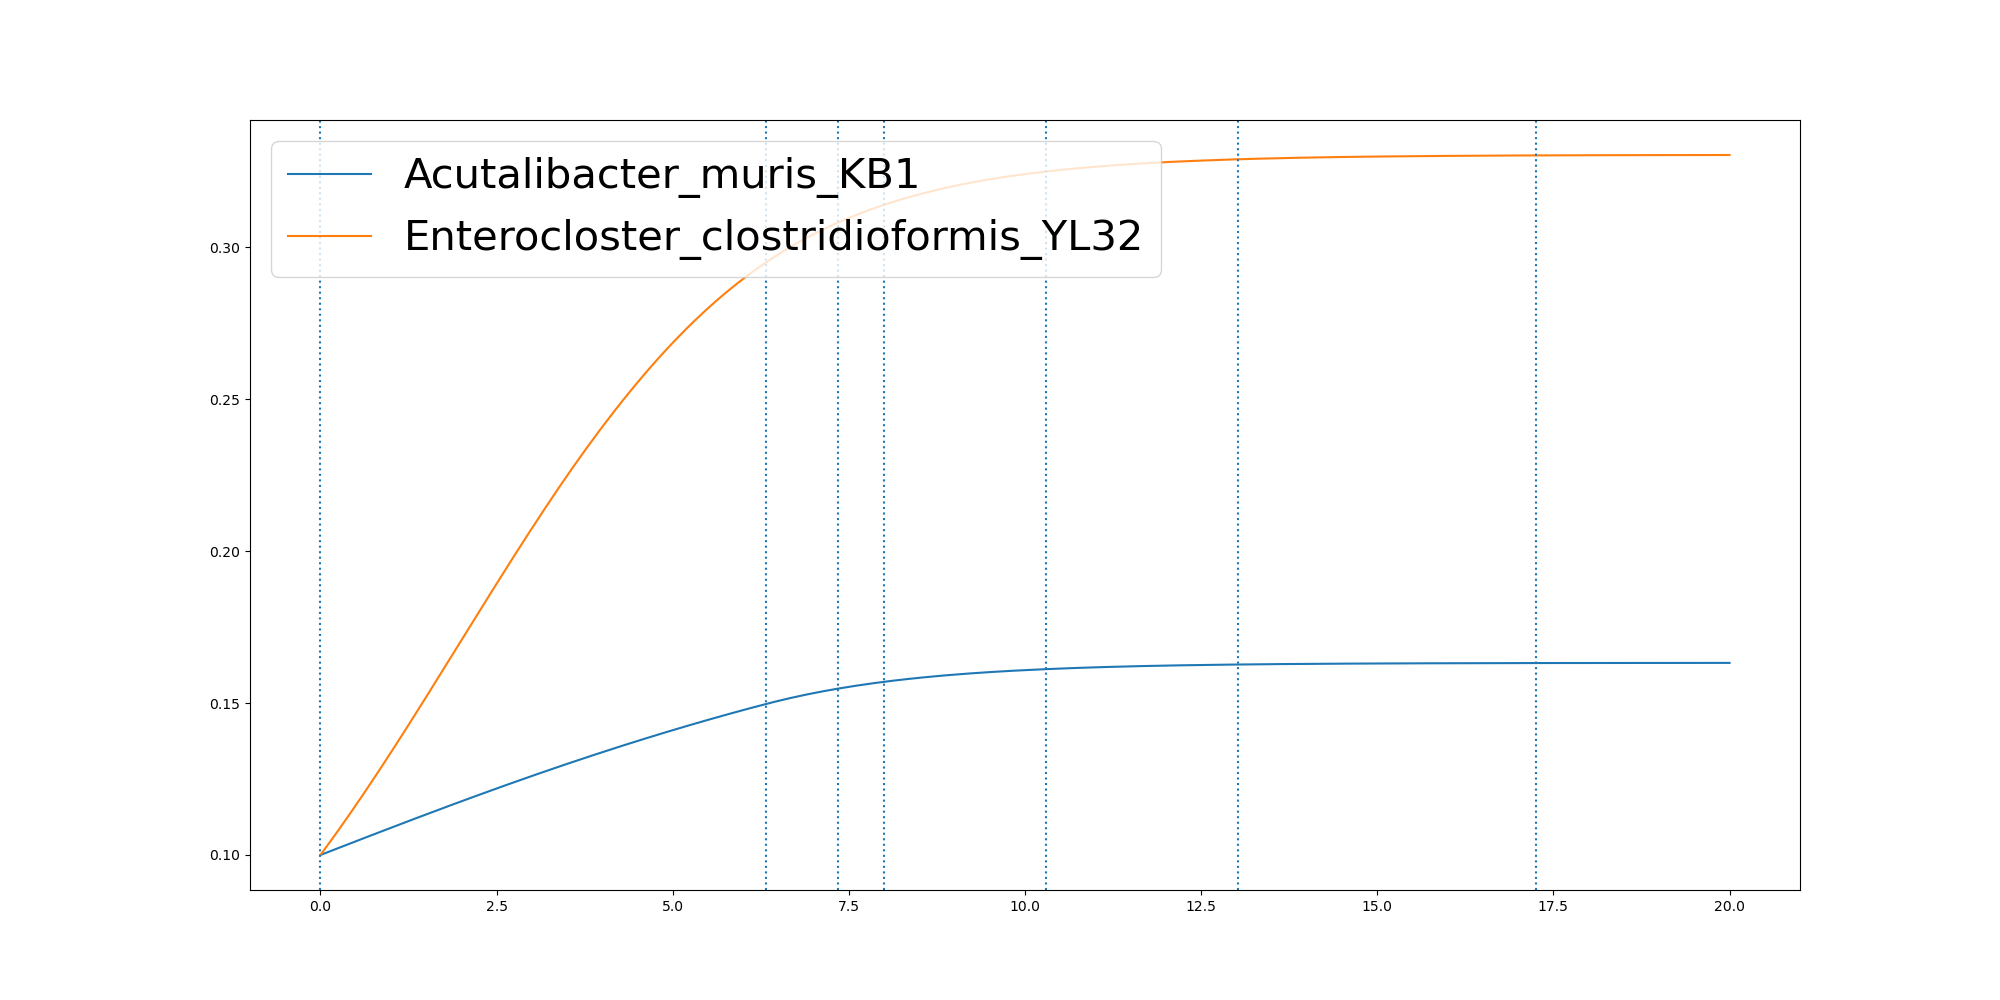

The table this chart was drawn from, first rows:
	0.0	0.10204229283877521	0.20408458567755042	0.30612687851632564	0.40816917135510083	0.5102114641938761	0.6122537570326513	0.7142960498714265	0.8163383427102017	0.9183806355489769	1.0204229283877522	1.1224652212265274	1.2245075140653026	1.3265498069040778	1.428592099742853	1.5306343925816281	1.6326766854204033	1.7347189782591785	1.8367612710979537	1.938803563936729	2.0408458567755043	2.1428881496142793	2.2449304424530547
Acutalibacter_muris_KB1	0.1	0.1009	0.1018	0.1028	0.1037	0.1046	0.1055	0.1064	0.1073	0.1082	0.1091	0.11	0.1109	0.1118	0.1127	0.1136	0.1145	0.1154	0.1163	0.1171	0.118	0.1189	0.1197
Enterocloster_clostridioformis_YL32	0.1	0.1032	0.1065	0.1098	0.1132	0.1167	0.1201	0.1237	0.1272	0.1308	0.1345	0.1382	0.1419	0.1456	0.1493	0.1531	0.1569	0.1607	0.1645	0.1683	0.1722	0.176	0.1798
